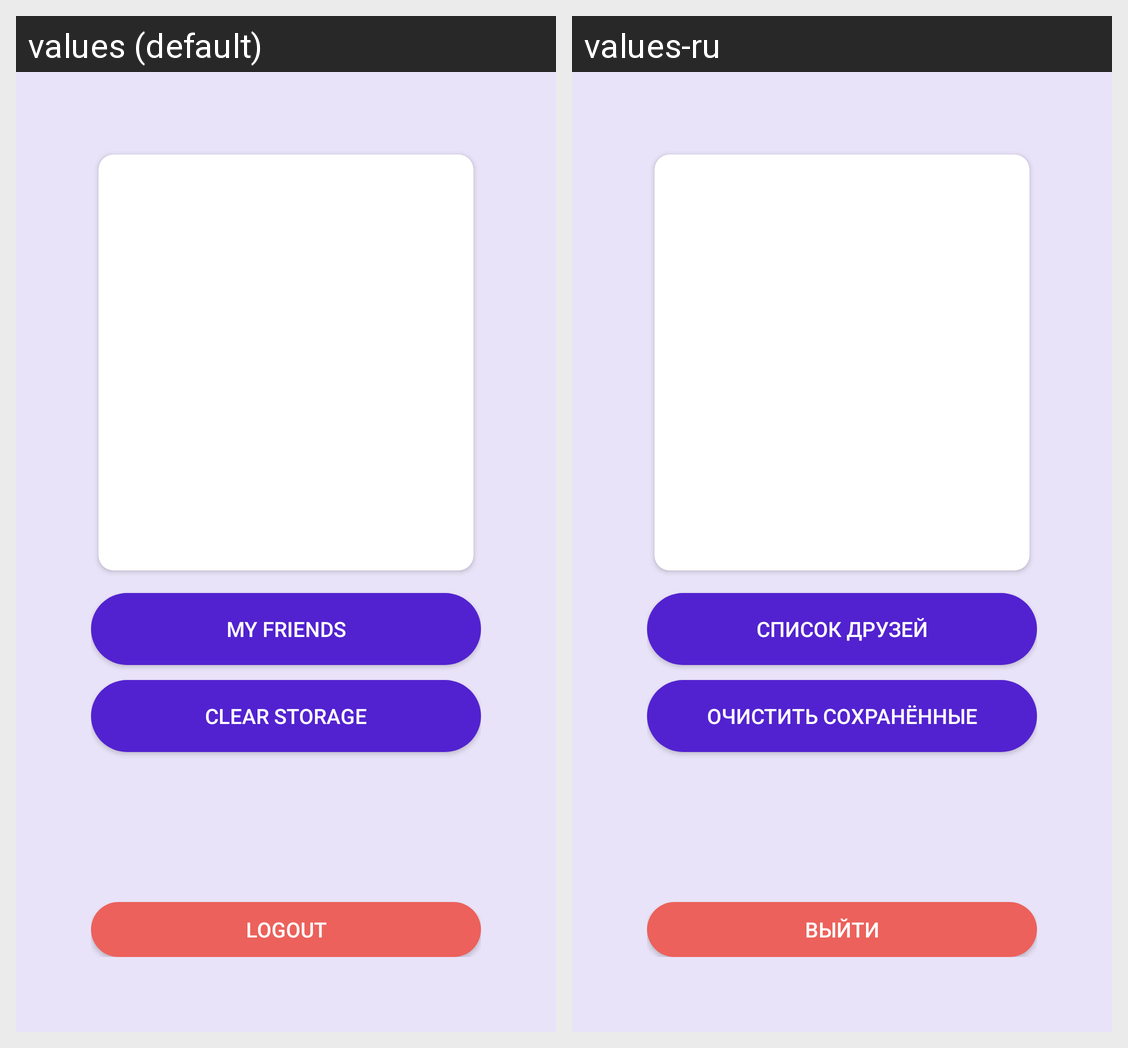

Translations of the strings shown on this Android screen, per locale in the grid:
Android screen res/layout/fragment_profile.xml rendered under 2 locales, left to right: values (default), values-ru. Device: Nexus 5 (rendered at 1080×1920; each locale shown at half size, 540×960, under a caption strip naming it); theme Theme.RedditClient.
Strings drawn on this screen, with the default value and each locale's value (text and hints the layout hard-codes, and strings that could not be matched under every locale, appear in the picture but are not listed):

my_friends
  values: My friends
  values-ru: Список друзей

clean_storage_btn
  values: Clear storage
  values-ru: Очистить сохранённые

logout_btn
  values: logout
  values-ru: Выйти
